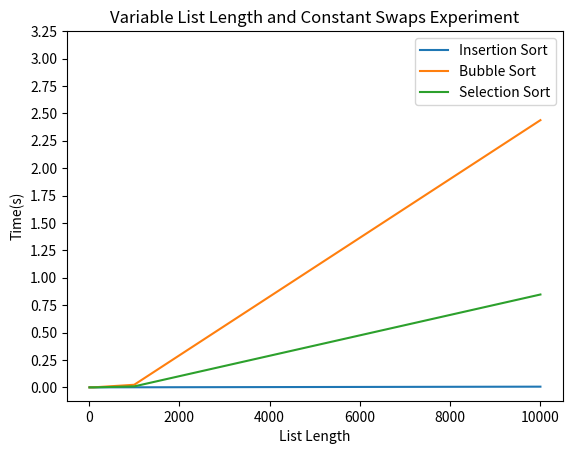
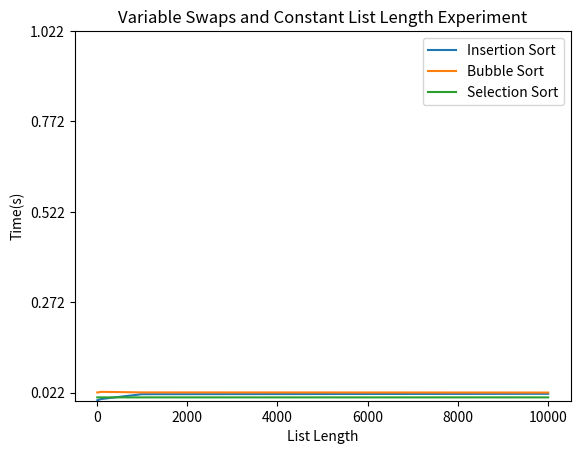

These charts were generated, in order, by the following Python code:
"""
This file corresponds to the first graded lab of 2XC3.
Feel free to modify and/or add functions to this file.
"""
import random
import time
import matplotlib.pyplot as plt
import numpy as np

# Create a random list length "length" containing whole numbers between 0 and max_value inclusive
def create_random_list(length, max_value):
    print("test")
    return [random.randint(0, max_value) for _ in range(length)]


# Creates a near sorted list by creating a random list, sorting it, then doing a random number of swaps
def create_near_sorted_list(length, max_value, swaps):
    L = create_random_list(length, max_value)
    L.sort()
    for _ in range(swaps):
        r1 = random.randint(0, length - 1)
        r2 = random.randint(0, length - 1)
        swap(L, r1, r2)
    return L


# I have created this function to make the sorting algorithm code read easier
def swap(L, i, j):
    L[i], L[j] = L[j], L[i]


# ******************* Insertion sort code *******************

# This is the traditional implementation of Insertion Sort.
def insertion_sort(L):
  
    for i in range(1, len(L)):
        insert(L, i)


def insert(L, i):
    while i > 0:
        if L[i] < L[i-1]:
            swap(L, i-1, i)
            i -= 1
        else:
            return


# ******************* Bubble sort code *******************

# Traditional Bubble sort
def bubble_sort(L):
    for i in range(len(L)):
        for j in range(len(L) - 1):
            if L[j] > L[j+1]:
                swap(L, j, j+1)


# ******************* Selection sort code *******************

# Traditional Selection sort
def selection_sort(L):
    for i in range(len(L)):
        min_index = find_min_index(L, i)
        swap(L, i, min_index)


def find_min_index(L, n):
    min_index = n
    for i in range(n+1, len(L)):
        if L[i] < L[min_index]:
            min_index = i
    return min_index

#function to measure time taken for algorithm to run
def measure_time(sort_function,list):
    start_time = time.time()
    sort_function(list)
    end_time = time.time()
    execution_time = end_time - start_time
    
    print(execution_time)
    return execution_time


# ******************* Experiment 1 *******************

def run_experiment1(run):
    if run:
        #Creating Lists of Different Lengths
        x = [5,50,500,5000] #array of the list lengths
        maxVal = 100 #max value of list length

        list1 = create_random_list(x[0],maxVal) #List Length is 5, maximum value in list is 100
        list2 = create_random_list(x[1],maxVal)
        list3 = create_random_list(x[2],maxVal)
        list4 = create_random_list(x[3],maxVal)

        #Running Insertion Sort
        print("INSERTION SORT TEST")
        a=measure_time(insertion_sort,list1)
        b=measure_time(insertion_sort,list2)
        c=measure_time(insertion_sort,list3)
        d=measure_time(insertion_sort,list4)

        y1= [a,b,c,d]
        # plotting the points 
        plt.plot(x, y1, label = "Insertion Sort")

        #Running Selection Sort
        print("SELECTION SORT TEST")
        e=measure_time(selection_sort,list1)
        f=measure_time(selection_sort,list2)
        g=measure_time(selection_sort,list3)
        h=measure_time(selection_sort,list4)

        y2= [e,f,g,h]
        # plotting the points 
        plt.plot(x, y2, label = "Selection Sort")
        
        #Running Bubble Sort
        print("BUBBLE SORT TEST")
        i=measure_time(bubble_sort,list1)
        j=measure_time(bubble_sort,list2)
        k=measure_time(bubble_sort,list3)
        l=measure_time(bubble_sort,list4)

        y3= [i,j,k,l]
        # plotting the points 
        plt.plot(x, y3, label = "Bubble Sort")

        # naming the x axis
        plt.xlabel('List Length')
        # naming the y axis
        plt.ylabel('Time(s)')
        
        # giving a title to my graph
        plt.title('Experiment 1 Graph')

        # show a legend on the plot
        plt.legend()
        
        # function to show the plot
        plt.show()


# ******************* Experiment 2 *******************

def run_experiment2(run):
    if run:
        def insertion_sort2(L):
            for i in range(1, len(L)):
                insert(L, i)


        def insert(L, i):
            current_element = L[i]
            j=i-1
            while j >= 0 and L[j] > current_element:
                L[j+1] = L[j]
                j = j-1
                
            L[j+1] = current_element
            
        #Creating Lists of Different Lengths
        x = [5,50,500,5000] #array of the list lengths
        maxVal = 100 #max value of list length

        list1 = create_random_list(x[0],maxVal) #List Length is 5, maximum value in list is 100
        list2 = create_random_list(x[1],maxVal)
        list3 = create_random_list(x[2],maxVal)
        list4 = create_random_list(x[3],maxVal)

        #Running Insertion Sort
        print("INSERTION SORT TEST")
        a=measure_time(insertion_sort,list1)
        b=measure_time(insertion_sort,list2)
        c=measure_time(insertion_sort,list3)
        d=measure_time(insertion_sort,list4)

        y1= [a,b,c,d]
        # plotting the points 
        plt.plot(x, y1, label = "Insertion Sort")
        
        print("INSERTION SORT 2 TEST")
        e=measure_time(insertion_sort2,list1)
        f=measure_time(insertion_sort2,list2)
        g=measure_time(insertion_sort2,list3)
        h=measure_time(insertion_sort2,list4)
        
        y2= [e,f,g,h]
        # plotting the points 
        plt.plot(x, y2, label = "Insertion Sort 2")
        
        # naming the x axis
        plt.xlabel('List Length')
        # naming the y axis
        plt.ylabel('Time(s)')
        
        # giving a title to my graph
        plt.title('Experiment 2 Graph')

        # show a legend on the plot
        plt.legend()
        
        # function to show the plot
        plt.show()
        
        def selection_sort2(L):
            last_unsorted_index = len(L)-1
            n = len(L)
            for i in range(n // 2):
                #print("Loop:")
                #print(i)
                min_index = find_min_index(L, i)
                
                swap(L, i, min_index)
                #print(L)
              
                last_unsorted_index = len(L) - i - 1
                #if max_index == last_unsorted_index:
                #    max_index = min_index
                max_index = find_max_index(L, i, last_unsorted_index)
                swap(L, last_unsorted_index, max_index)
                #print(L)
            #print(L)
          
 
        def find_min_index(L, n):
            min_index = n
            for i in range(n+1, len(L)):
                if L[i] < L[min_index]:
                    min_index = i
            return min_index
        def find_max_index(L, n , upper_limit):
            max_index = n
            for i in range(n+1, min(upper_limit+1, len(L))):
                if L[i] > L[max_index]:
                    max_index = i
            #print(max_index)
            return max_index
        
        list1 = create_random_list(x[0],maxVal) #List Length is 5, maximum value in list is 100
        list2 = create_random_list(x[1],maxVal)
        list3 = create_random_list(x[2],maxVal)
        list4 = create_random_list(x[3],maxVal)
        
        #my_list = [25, 64, 12, 22, 11]
        #selection_sort2(list1)
        
        #Running Selection Sort
        print("SELECTION SORT TEST")
        a=measure_time(selection_sort,list1)
        b=measure_time(selection_sort,list2)
        c=measure_time(selection_sort,list3)
        d=measure_time(selection_sort,list4)

        y1= [a,b,c,d]
        # plotting the points 
        plt.plot(x, y1, label = "Selection Sort")
        
        print("SELECTION SORT 2 TEST")
        e=measure_time(selection_sort2,list1)
        f=measure_time(selection_sort2,list2)
        g=measure_time(selection_sort2,list3)
        h=measure_time(selection_sort2,list4)
        
        y2= [e,f,g,h]
        # plotting the points 
        plt.plot(x, y2, label = "Selection Sort 2")
        
        # naming the x axis
        plt.xlabel('List Length')
        # naming the y axis
        plt.ylabel('Time(s)')
        
        # giving a title to my graph
        plt.title('Experiment 2 Graph')

        # show a legend on the plot
        plt.legend()
        
        # function to show the plot
        plt.show()


# Experiment 3
def runTimeTimer(sortingAlgo,nearSortList):
    start_time = time.time()

    # Call the sorting algorithm on the nearSortList
    sortingAlgo(nearSortList)

    # Record the end time
    end_time = time.time()

    # Calculate the runtime
    runtime = end_time - start_time

    # Return the sorted list and the runtime
    print(runtime)
    return runtime


def experiment3(run):
    #theoretically: swaps = n * log(n)/2

    if run:

        #constant swaps, list length increasing
        listLength = [10,100,1000,10000]

        constswaps = []
        constswaps.append(create_near_sorted_list(listLength[0],100,10))
        constswaps.append(create_near_sorted_list(listLength[1],100,10))
        constswaps.append(create_near_sorted_list(listLength[2],100,10))
        constswaps.append(create_near_sorted_list(listLength[3],100,10))

        insertionSortOutput = []
        bubbleSortOutput = []
        selectionSortOutput = []

        for testList in constswaps:

            insertionSortOutput.append(runTimeTimer(insertion_sort,testList)) 
            bubbleSortOutput.append(runTimeTimer(bubble_sort,testList))
            selectionSortOutput.append(runTimeTimer(selection_sort,testList))
        
        #constant list size, increasing swap size
        listSwaps = [10,100,1000,10000]

        constList = []
        constList.append(create_near_sorted_list(1000,100,listSwaps[0]))
        constList.append(create_near_sorted_list(1000,100,listSwaps[1]))
        constList.append(create_near_sorted_list(1000,100,listSwaps[2]))
        constList.append(create_near_sorted_list(1000,100,listSwaps[3]))
        
        insertionSortOutput2 = []
        bubbleSortOutput2 = []
        selectionSortOutput2 = []

        for testList in constList:
            insertionSortOutput2.append(runTimeTimer(insertion_sort,testList)) 
            bubbleSortOutput2.append(runTimeTimer(bubble_sort,testList))
            selectionSortOutput2.append(runTimeTimer(selection_sort,testList))


        #Constant Swap size Plot
        plt.plot(listLength,insertionSortOutput,label = "Insertion Sort")
        plt.plot(listLength,bubbleSortOutput,label = "Bubble Sort")
        plt.plot(listLength,selectionSortOutput,label = "Selection Sort")

        plt.yticks(np.arange(min(bubbleSortOutput), max(bubbleSortOutput)+1, 0.25))

        plt.xlabel('List Length')
        # naming the y axis
        plt.ylabel('Time(s)')
        
        # giving a title to my graph
        plt.title('Variable List Length and Constant Swaps Experiment')

        # show a legend on the plot
        plt.legend()
        
        # function to show the plot
        plt.show()


        #Constant List Length Plot
        plt.plot(listSwaps,insertionSortOutput2,label = "Insertion Sort")
        plt.plot(listSwaps,bubbleSortOutput2,label = "Bubble Sort")
        plt.plot(listSwaps,selectionSortOutput2,label = "Selection Sort")

        plt.yticks(np.arange(min(bubbleSortOutput2), max(bubbleSortOutput2)+1, 0.25))

        plt.xlabel('List Length')
        # naming the y axis
        plt.ylabel('Time(s)')
        
        # giving a title to my graph
        plt.title('Variable Swaps and Constant List Length Experiment')

        # show a legend on the plot
        plt.legend()
        
        # function to show the plot
        plt.show()
        


run_experiment1(False)
run_experiment2(False)
experiment3(True)
